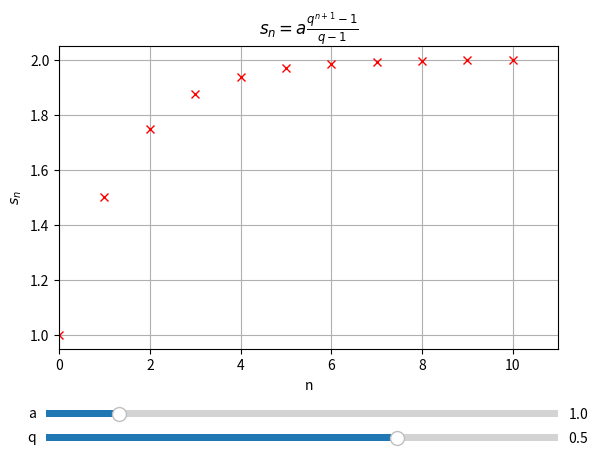

Recreate this plot in Python.
#12_sld_geo_reihe.py
import numpy as np
import matplotlib.pyplot as plt
from matplotlib.widgets import Slider
#geometrische Reihe
def f(n,a,q):
    if q==1:
        q=1e-6
    return a*(q**(n+1)-1)/(q-1)
#Slider-Werte auslesen
def update(val):
    a = sldA.val
    q = sldB.val
    y.set_data(n,f(n,a,q))
    ax.relim()
    ax.autoscale_view()
    fig.canvas.draw_idle()
#Grafikbereich
fig, ax = plt.subplots()
fig.subplots_adjust(left=0.12, bottom=0.25)
ax.set_title(r'$s_{n}=a\frac{q^{n+1}-1}{q-1}$')
ax.set_xlim(0,11)
ax.set(xlabel='n',ylabel='$s_{n}$')
n = np.arange(0,11,1)
y, = ax.plot(n,f(n,1,0.5),'rx')
#x-, y-Position, Laenge, Hoehe
xyA = fig.add_axes([0.1, 0.10, 0.8, 0.03])
xyB = fig.add_axes([0.1, 0.05, 0.8, 0.03])
#Slider Objekte erzeugen
sldA=Slider(xyA,'a',0.5,4.0,valinit=1,valstep=0.1)
sldB=Slider(xyB,'q',-0.8,1.1,valinit= 0.5,valstep=0.01)
#Aenderungen abfragen
sldA.on_changed(update)
sldB.on_changed(update)
ax.grid(True)
plt.show()
